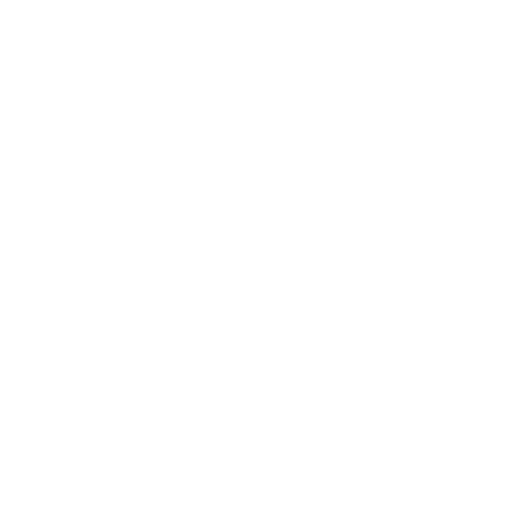
t = 0.00 s
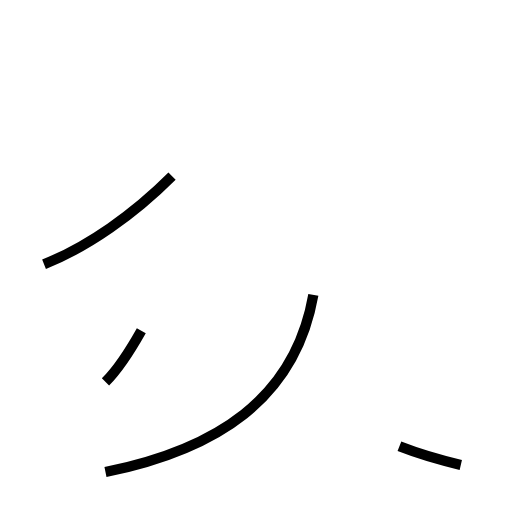
t = 1.69 s
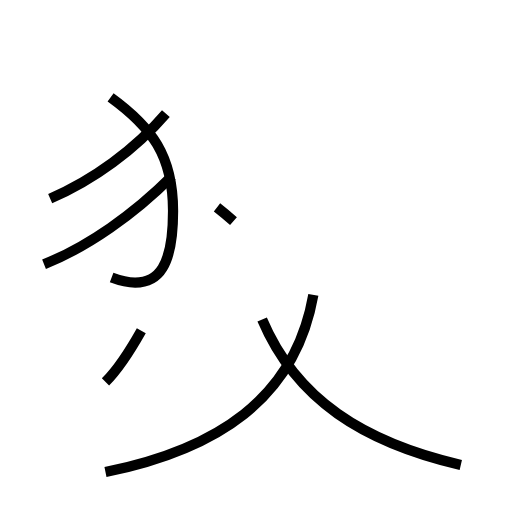
t = 3.48 s
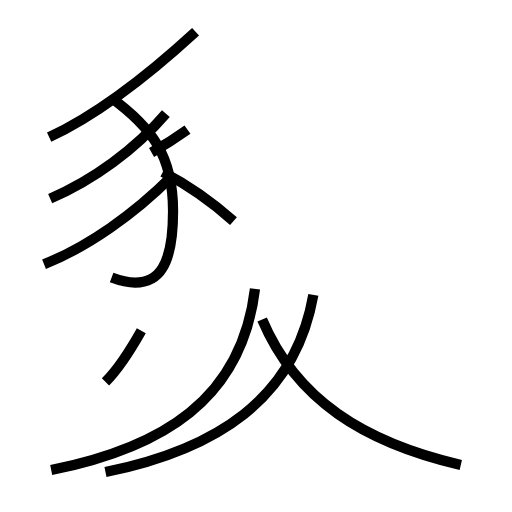
t = 5.19 s
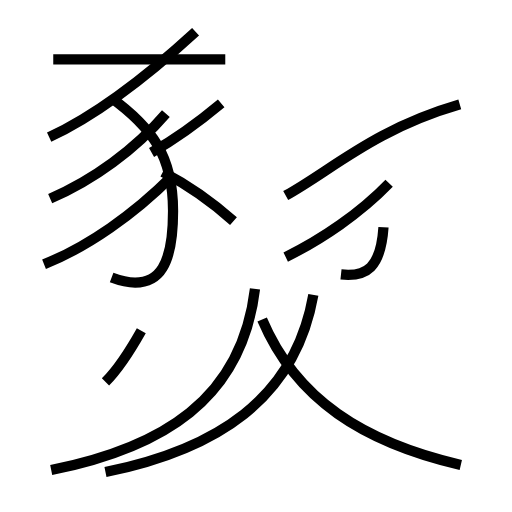
t = 6.98 s
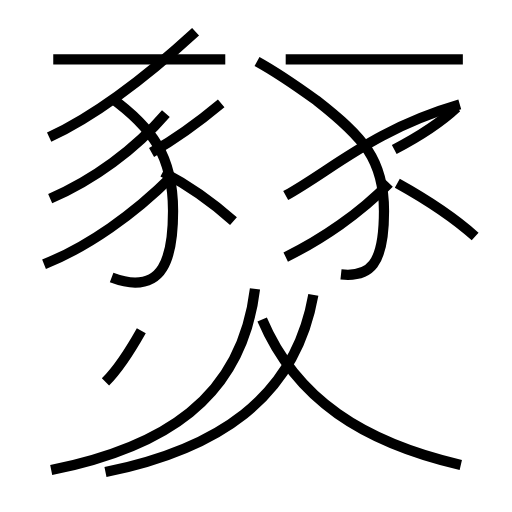
t = 8.66 s

The animated SVG that drew these frames (rendered in a browser with its animation timeline set to each time). Animation: 17 SMIL elements (animate=17); one cycle of 8.65 s.

<?xml version='1.0' encoding='utf-8'?>
<svg viewBox="0.0 -6.0 50.0 50.0" version="1.1" xmlns="http://www.w3.org/2000/svg"><rect x="-1000" y="-1000" width="2000" height="2000" stroke="white" fill="white" /><g style="fill:none;stroke:#000000;stroke-width:1"><path d="M 10.3 2.1 C 21.1 -0.1 28.8 -5.0 30.6 -15.2 " transform="translate(0.0 38.0)" stroke-dasharray="28.586753294156328" stroke-dashoffset="28.586753294156328"><animate attributeName="stroke-dashoffset" from="28.586753294156328" to="0" dur="0.8576025988246898s" begin="0s" fill="freeze" /></path><path d="M 10.3 -6.7 C 11.8 -8.2 12.9 -10.1 13.8 -11.7 " transform="translate(0.0 38.0)" stroke-dasharray="6.12303669846967" stroke-dashoffset="6.12303669846967"><animate attributeName="stroke-dashoffset" from="6.12303669846967" to="0" dur="0.18369110095409008s" begin="0.8576025988246898s" fill="freeze" /></path><path d="M 4.3 -18.2 C 8.6 -19.9 13.1 -23.1 16.8 -26.8 " transform="translate(0.0 38.0)" stroke-dasharray="15.272151857982756" stroke-dashoffset="15.272151857982756"><animate attributeName="stroke-dashoffset" from="15.272151857982756" to="0" dur="0.45816455573948267s" begin="1.0412936997787798s" fill="freeze" /></path><path d="M 45.0 1.4 C 35.5 -0.8 28.9 -5.0 25.6 -12.8 " transform="translate(0.0 38.0)" stroke-dasharray="25.054943428782344" stroke-dashoffset="25.054943428782344"><animate attributeName="stroke-dashoffset" from="25.054943428782344" to="0" dur="0.7516483028634703s" begin="1.4994582555182625s" fill="freeze" /></path><path d="M 4.9 -24.6 C 9.1 -26.4 13.2 -29.4 16.2 -32.9 " transform="translate(0.0 38.0)" stroke-dasharray="14.137644324943937" stroke-dashoffset="14.137644324943937"><animate attributeName="stroke-dashoffset" from="14.137644324943937" to="0" dur="0.4241293297483181s" begin="2.251106558381733s" fill="freeze" /></path><path d="M 10.9 -16.9 C 11.7 -16.6 12.4 -16.4 13.2 -16.4 C 15.4 -16.4 16.9 -17.9 16.9 -23.4 C 16.9 -28.8 14.8 -31.6 10.8 -34.5 " transform="translate(0.0 38.0)" stroke-dasharray="24.558173811579984" stroke-dashoffset="24.558173811579984"><animate attributeName="stroke-dashoffset" from="24.558173811579984" to="0" dur="0.7367452143473995s" begin="2.675235888130051s" fill="freeze" /></path><path d="M 22.8 -22.4 C 20.9 -24.1 18.4 -25.9 15.9 -27.2 " transform="translate(0.0 38.0)" stroke-dasharray="8.425847089353217" stroke-dashoffset="8.425847089353217"><animate attributeName="stroke-dashoffset" from="8.425847089353217" to="0" dur="0.2527754126805965s" begin="3.4119811024774505s" fill="freeze" /></path><path d="M 4.8 -30.6 C 9.1 -32.6 14.2 -36.4 19.1 -40.9 " transform="translate(0.0 38.0)" stroke-dasharray="17.685725659771943" stroke-dashoffset="17.685725659771943"><animate attributeName="stroke-dashoffset" from="17.685725659771943" to="0" dur="0.5305717697931582s" begin="3.664756515158047s" fill="freeze" /></path><path d="M 24.9 -15.8 C 23.6 -5.0 15.9 -0.3 5.0 1.9 " transform="translate(0.0 38.0)" stroke-dasharray="28.821209009977323" stroke-dashoffset="28.821209009977323"><animate attributeName="stroke-dashoffset" from="28.821209009977323" to="0" dur="0.8646362702993197s" begin="4.195328284951206s" fill="freeze" /></path><path d="M 14.8 -29.1 C 17.1 -30.4 19.2 -31.9 21.6 -33.9 " transform="translate(0.0 38.0)" stroke-dasharray="8.335275992958069" stroke-dashoffset="8.335275992958069"><animate attributeName="stroke-dashoffset" from="8.335275992958069" to="0" dur="0.25005827978874207s" begin="5.0599645552505255s" fill="freeze" /></path><path d="M 22.0 -38.2 L 5.2 -38.2 " transform="translate(0.0 38.0)" stroke-dasharray="16.8" stroke-dashoffset="16.8"><animate attributeName="stroke-dashoffset" from="16.8" to="0" dur="0.504s" begin="5.310022835039268s" fill="freeze" /></path><path d="M 27.9 -18.9 C 31.4 -20.6 35.2 -23.2 38.0 -26.1 " transform="translate(0.0 38.0)" stroke-dasharray="12.462704409028307" stroke-dashoffset="12.462704409028307"><animate attributeName="stroke-dashoffset" from="12.462704409028307" to="0" dur="0.3738811322708492s" begin="5.8140228350392675s" fill="freeze" /></path><path d="M 27.9 -24.9 C 32.4 -27.4 36.6 -31.4 44.9 -33.8 " transform="translate(0.0 38.0)" stroke-dasharray="19.2751436112594" stroke-dashoffset="19.2751436112594"><animate attributeName="stroke-dashoffset" from="19.2751436112594" to="0" dur="0.5782543083377819s" begin="6.187903967310117s" fill="freeze" /></path><path d="M 33.3 -17.2 C 36.1 -16.9 37.5 -18.1 37.5 -23.4 C 37.5 -28.4 35.5 -30.6 30.9 -34.2 C 29.1 -35.5 27.1 -36.9 25.1 -38.0 " transform="translate(0.0 38.0)" stroke-dasharray="29.05526960930683" stroke-dashoffset="29.05526960930683"><animate attributeName="stroke-dashoffset" from="29.05526960930683" to="0" dur="0.8716580882792049s" begin="6.766158275647899s" fill="freeze" /></path><path d="M 46.4 -20.9 C 44.5 -22.6 41.5 -24.6 38.8 -26.1 " transform="translate(0.0 38.0)" stroke-dasharray="9.224959725988239" stroke-dashoffset="9.224959725988239"><animate attributeName="stroke-dashoffset" from="9.224959725988239" to="0" dur="0.2767487917796471s" begin="7.637816363927104s" fill="freeze" /></path><path d="M 45.2 -38.2 L 27.9 -38.2 " transform="translate(0.0 38.0)" stroke-dasharray="17.300000000000004" stroke-dashoffset="17.300000000000004"><animate attributeName="stroke-dashoffset" from="17.300000000000004" to="0" dur="0.5190000000000001s" begin="7.914565155706751s" fill="freeze" /></path><path d="M 38.5 -29.4 C 40.8 -30.6 43.0 -32.0 44.6 -33.5" transform="translate(0.0 38.0)" stroke-dasharray="7.371284292079582" stroke-dashoffset="7.371284292079582"><animate attributeName="stroke-dashoffset" from="7.371284292079582" to="0" dur="0.22113852876238746s" begin="8.433565155706752s" fill="freeze" /></path></g></svg>
